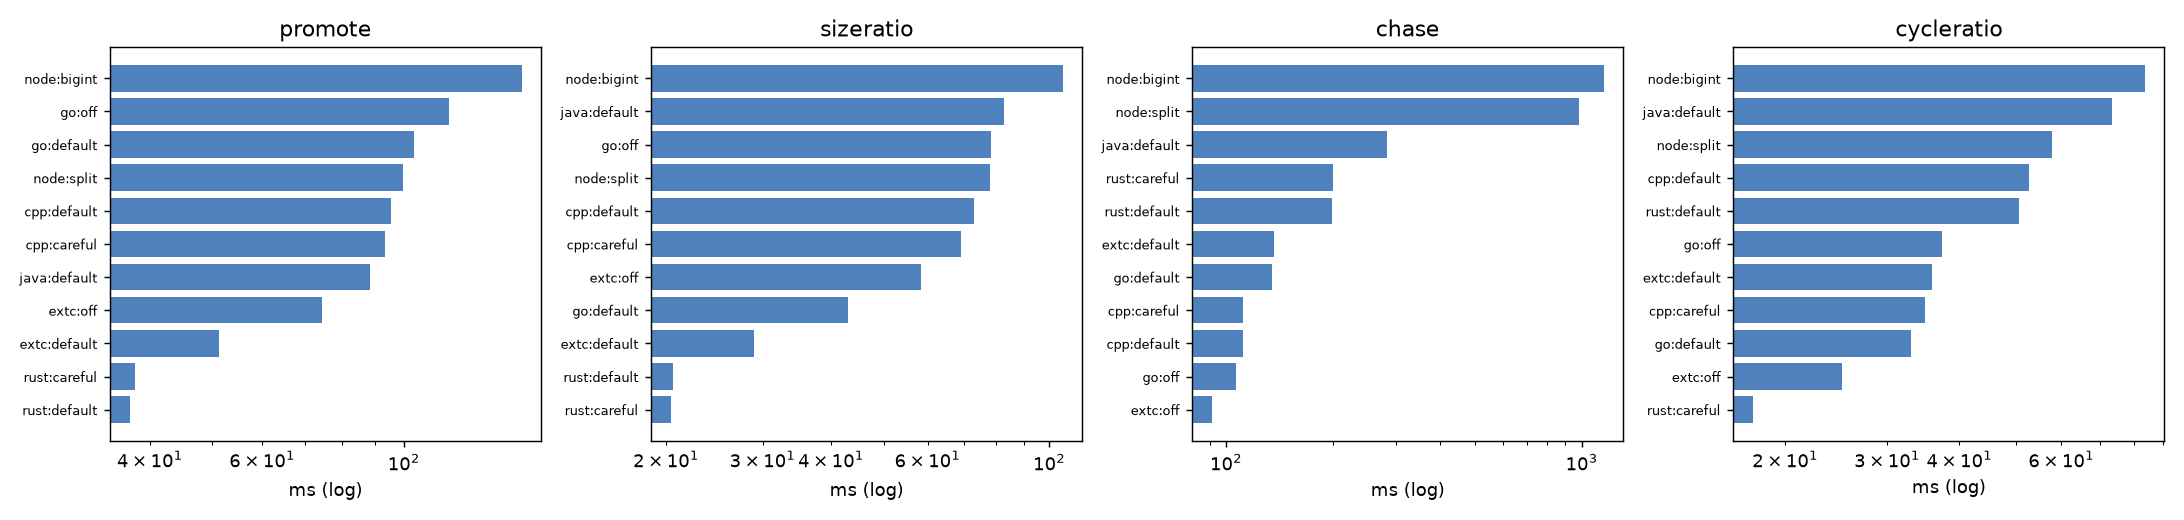

The data file committed next to this chart (first rows):
shape	arm	ms_min	ms_med	ms_max	rss_kb	utime_ms	stime_ms	minflt	majflt	nvcsw	nivcsw
promote	extc:default	51.31	52.69	54.72	7588	47.27	3.939	1909	0	1	1
promote	extc:off	74.31	76.47	77.97	109608	58.54	15.61	27793	0	1	2
promote	go:default	103.8	105.3	106.1	7876	99.42	3.976	2848	0	73	72
promote	go:off	117.7	120.5	122.8	115276	58.14	58.14	30105	0	74	71
promote	java:default	88.5	90.41	122.5	113536	38.72	46.46	23192	0	238	132
promote	rust:default	37.15	38.22	39.62	7496	32.93	4.116	1332	0	1	0
promote	rust:careful	37.84	39.01	39.56	7500	33.93	3.769	1327	0	2	1
promote	node:split	99.84	102.5	103.9	77696	89.29	7.764	8729	0	471	340
promote	node:bigint	153	156.8	158.8	82460	138	11.83	10593	0	756	512
promote	cpp:default	95.56	100	102.8	146564	59.66	35.79	36417	0	2	0
promote	cpp:careful	93.55	94.48	103.2	146556	69.06	24.37	36418	0	1	1
sizeratio	extc:default	28.96	29.61	29.85	7292	28.77	0.000	1041	0	2	1
sizeratio	extc:off	58.28	60.25	74.18	157932	19.35	38.7	39777	0	2	1
sizeratio	go:default	43.01	43.78	46.1	7640	38.75	3.875	2638	0	65	66
sizeratio	go:off	78.28	78.87	80.39	164432	31.76	43.67	42115	0	68	67
sizeratio	java:default	82.75	88.99	93.03	111856	54.99	27.49	22791	0	291	162
sizeratio	rust:default	20.58	20.7	21.23	7508	17.07	3.414	714	0	1	0
sizeratio	rust:careful	20.38	20.53	21.37	7692	20.27	0.000	714	0	1	1
sizeratio	node:split	77.96	81	82.96	74060	57.68	19.23	8130	0	374	268
sizeratio	node:bigint	105.8	107.6	117.7	81836	91.27	11.9	10484	0	528	390
sizeratio	cpp:default	72.81	73.09	82.81	191708	28.27	44.42	47626	0	1	1
sizeratio	cpp:careful	68.99	69.75	79.31	191624	16.2	52.66	47626	0	1	2
chase	extc:default	136	139.7	141.8	75436	107.9	27.97	19122	0	1	2
chase	extc:off	91.16	93.67	102.7	62124	70.35	20.69	15835	0	1	1
chase	go:default	134.7	134.8	138	66124	113.3	19.54	19550	0	76	73
chase	go:off	106.7	108.9	114.5	65164	96.93	7.754	17172	0	73	69
chase	java:default	282.9	285.2	291.1	176384	210.2	71.37	38864	0	282	157
chase	rust:default	198.6	210.2	249.6	92276	174.2	24.3	25255	0	1	2
chase	rust:careful	200.2	207.3	218.5	92116	168	32.01	25255	0	1	1
chase	node:split	980.5	1030	1045	295424	909.7	67.83	63506	0	206	189
chase	node:bigint	1154	1175	1184	355672	1041	107.7	79257	0	356	298
chase	cpp:default	111.8	114.5	115.6	81468	83.73	27.91	20152	0	1	1
chase	cpp:careful	111.9	115.1	134.4	81476	83.8	27.93	20154	0	1	1
cycleratio	extc:default	35.83	36.44	36.67	7680	35.68	0.000	1013	0	1	1
cycleratio	extc:off	25.04	25.47	26.18	44460	0.000	24.96	11420	0	1	0
cycleratio	go:default	32.95	34.04	37.09	7548	28.45	4.064	2649	0	64	64
cycleratio	go:off	37.33	38.68	39.23	47116	31.86	3.983	12676	0	64	63
cycleratio	java:default	73.28	76.59	83.68	106688	46.97	23.48	21455	0	322	168
cycleratio	rust:default	50.66	51.34	51.72	115924	19.45	31.12	29142	0	1	1
cycleratio	rust:careful	17.58	18.79	19.05	7492	17.47	0.000	701	0	1	1
cycleratio	node:split	57.8	59.04	60.04	72708	35.84	19.91	7503	0	140	116
cycleratio	node:bigint	83.65	86.32	89.94	72936	61.49	19.22	7683	0	248	202
cycleratio	cpp:default	52.72	54.05	55.09	118096	20.23	32.36	29207	0	1	0
cycleratio	cpp:careful	34.92	35.42	35.83	7312	34.75	0.000	765	0	1	1
